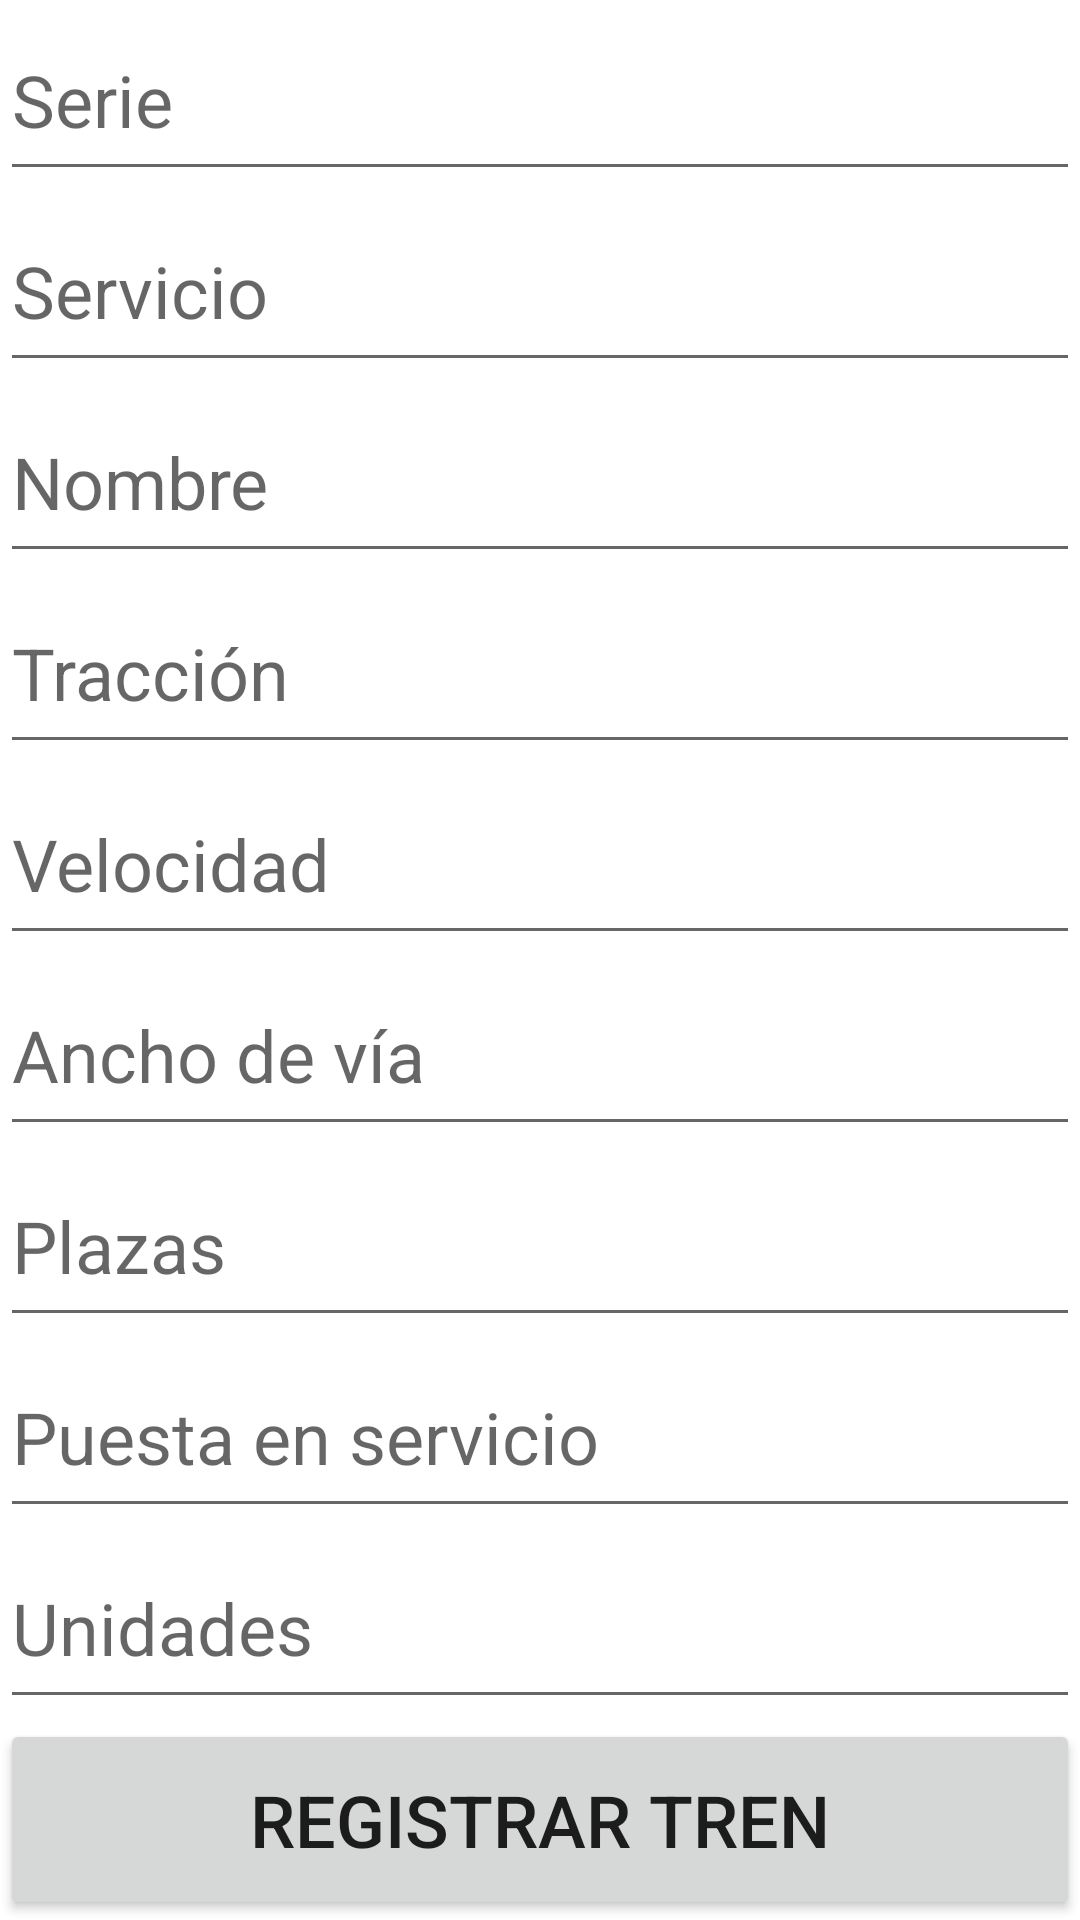

Reconstruct the res/layout file that produces this screen, plus the resources it refers to.
<!-- AndroidManifest.xml: application theme Theme.Tecnotren -->
<!-- res/layout/activity_nuevo.xml -->
<?xml version="1.0" encoding="utf-8"?>
<LinearLayout xmlns:android="http://schemas.android.com/apk/res/android"
    xmlns:app="http://schemas.android.com/apk/res-auto"
    xmlns:tools="http://schemas.android.com/tools"
    android:layout_width="match_parent"
    android:layout_height="match_parent"
    android:orientation="vertical"
    tools:context=".NuevoActivity">

    <EditText
        android:id="@+id/txtSerie"
        android:layout_width="match_parent"
        android:layout_height="wrap_content"
        android:layout_weight="1"
        android:ems="10"
        android:hint="@string/hint_serie"
        android:inputType="text"
        android:textSize="24sp" />

    <EditText
        android:id="@+id/txtServicio"
        android:layout_width="match_parent"
        android:layout_height="wrap_content"
        android:layout_weight="1"
        android:ems="10"
        android:hint="@string/hint_servicio"
        android:inputType="text"
        android:textSize="24sp" />

    <EditText
        android:id="@+id/txtNombre"
        android:layout_width="match_parent"
        android:layout_height="wrap_content"
        android:layout_weight="1"
        android:ems="10"
        android:hint="@string/hint_nombre"
        android:inputType="text"
        android:textSize="24sp" />

    <EditText
        android:id="@+id/txtTraccion"
        android:layout_width="match_parent"
        android:layout_height="wrap_content"
        android:layout_weight="1"
        android:ems="10"
        android:hint="@string/hint_traccion"
        android:inputType="text"
        android:textSize="24sp" />

    <EditText
        android:id="@+id/txtVelocidad"
        android:layout_width="match_parent"
        android:layout_height="wrap_content"
        android:layout_weight="1"
        android:ems="10"
        android:hint="@string/hint_velocidad"
        android:inputType="text"
        android:textSize="24sp" />

    <EditText
        android:id="@+id/txtAnchovia"
        android:layout_width="match_parent"
        android:layout_height="wrap_content"
        android:layout_weight="1"
        android:ems="10"
        android:hint="@string/hint_anchovia"
        android:inputType="text"
        android:textSize="24sp" />

    <EditText
        android:id="@+id/txtPlazas"
        android:layout_width="match_parent"
        android:layout_height="wrap_content"
        android:layout_weight="1"
        android:ems="10"
        android:hint="@string/hint_plazas"
        android:inputType="text"
        android:textSize="24sp" />

    <EditText
        android:id="@+id/txtPuestaservicio"
        android:layout_width="match_parent"
        android:layout_height="wrap_content"
        android:layout_weight="1"
        android:ems="10"
        android:hint="@string/hint_puestaservicio"
        android:inputType="text"
        android:textSize="24sp" />

    <EditText
        android:id="@+id/txtUnidades"
        android:layout_width="match_parent"
        android:layout_height="wrap_content"
        android:layout_weight="1"
        android:ems="10"
        android:hint="@string/hint_unidades"
        android:inputType="text"
        android:textSize="24sp" />

    <Button
        android:id="@+id/btnGuarda"
        android:layout_width="match_parent"
        android:layout_height="wrap_content"
        android:layout_weight="1"
        android:text="@string/btn_guarda"
        android:textSize="24sp" />
</LinearLayout>
<!-- resources referenced by this layout -->
<resources>
  <string name="btn_guarda">Registrar Tren</string>
  <string name="hint_anchovia">Ancho de vía</string>
  <string name="hint_nombre">Nombre</string>
  <string name="hint_plazas">Plazas</string>
  <string name="hint_puestaservicio">Puesta en servicio</string>
  <string name="hint_serie">Serie</string>
  <string name="hint_servicio">Servicio</string>
  <string name="hint_traccion">Tracción</string>
  <string name="hint_unidades">Unidades</string>
  <string name="hint_velocidad">Velocidad</string>
  <style name="Theme.Tecnotren" parent="Theme.MaterialComponents.DayNight.DarkActionBar">
          
          <item name="colorPrimary">@color/purple_500</item>
          <item name="colorPrimaryVariant">@color/purple_700</item>
          <item name="colorOnPrimary">@color/white</item>
          
          <item name="colorSecondary">@color/teal_200</item>
          <item name="colorSecondaryVariant">@color/teal_700</item>
          <item name="colorOnSecondary">@color/black</item>
          
          <item name="android:statusBarColor">?attr/colorPrimaryVariant</item>
          
      </style>
  <!-- not gathered from this repository: default colours our renderer supplied (Android Studio template values) -->
  <color name="purple_500">#FF6200EE</color>
  <color name="purple_700">#FF3700B3</color>
  <color name="teal_200">#FF03DAC5</color>
  <color name="teal_700">#FF018786</color>
  <color name="black">#FF000000</color>
  <color name="white">#FFFFFFFF</color>
</resources>
